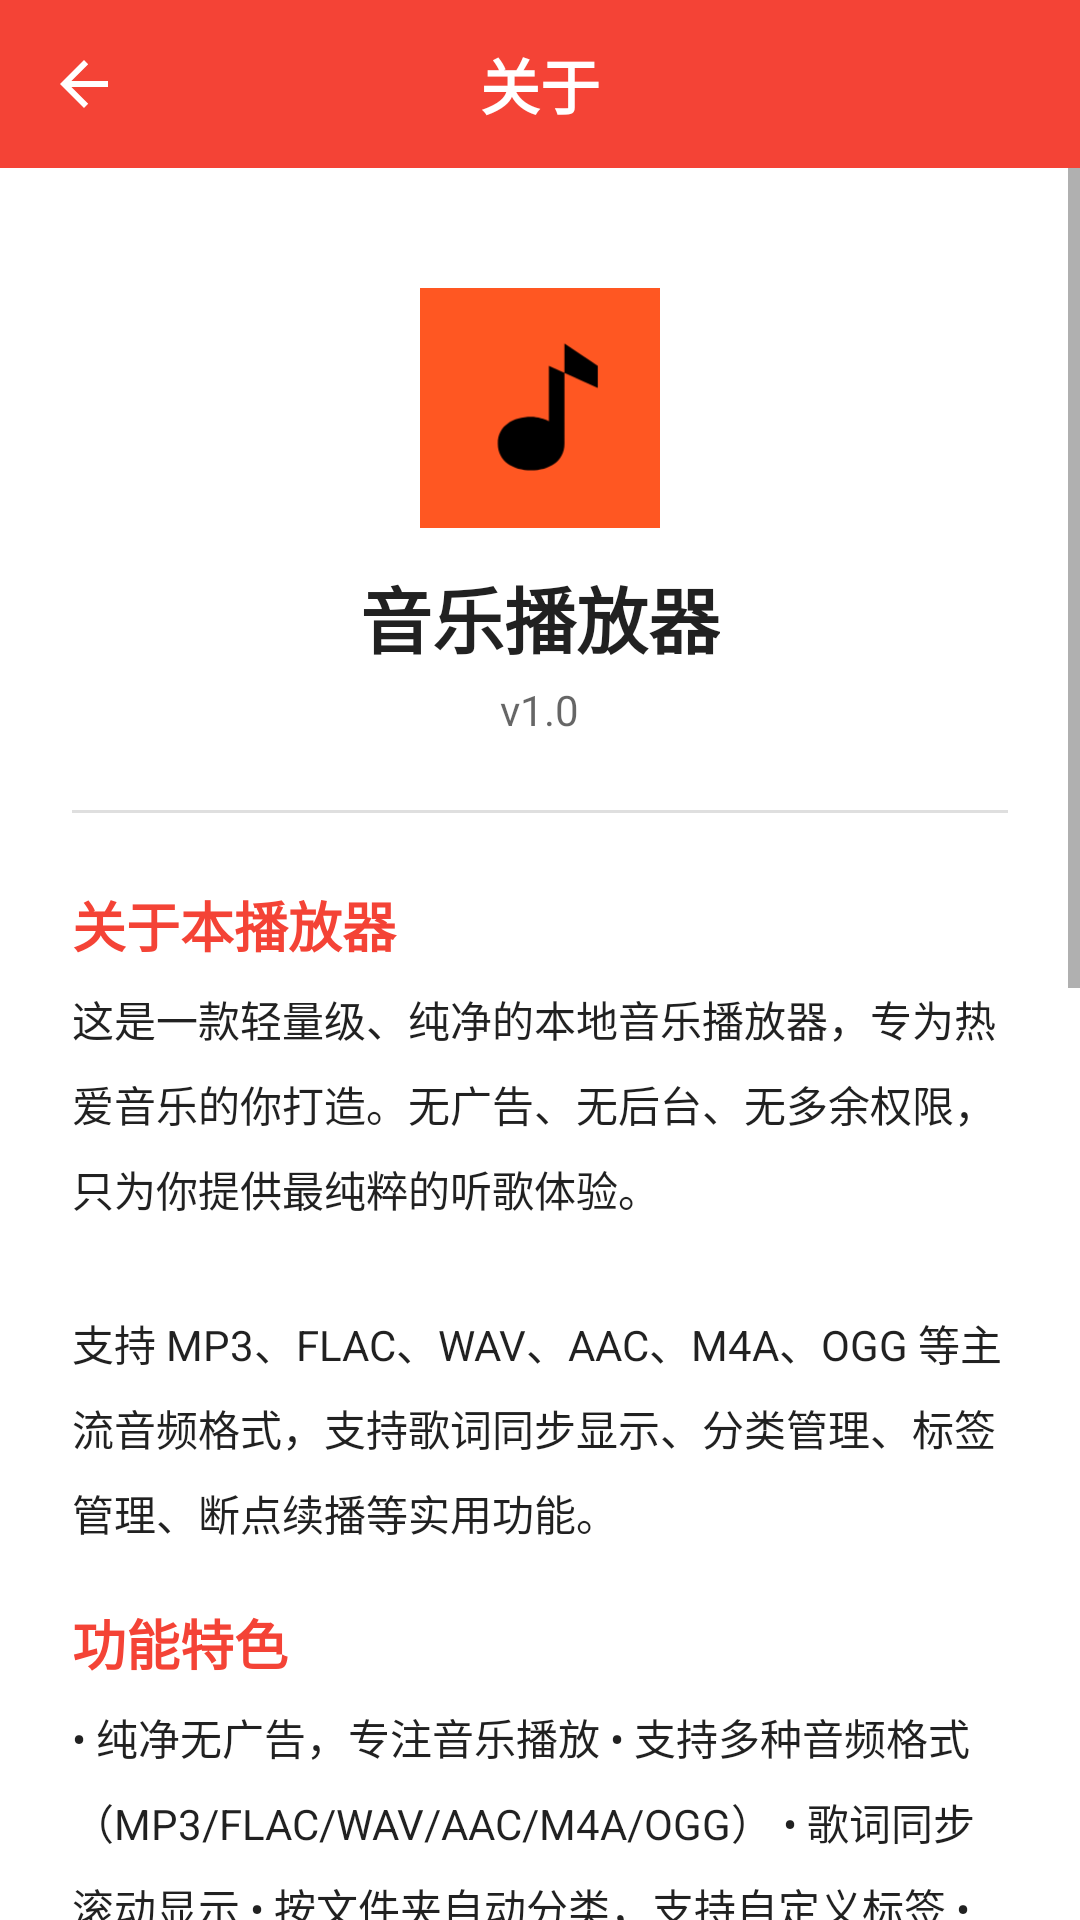

Produce the Android XML layout that renders to this screen, including the resource entries it uses.
<!-- AndroidManifest.xml: application theme AppTheme -->
<!-- res/layout/activity_about.xml -->
<?xml version="1.0" encoding="utf-8"?>
<LinearLayout xmlns:android="http://schemas.android.com/apk/res/android"
    xmlns:app="http://schemas.android.com/apk/res-auto"
    android:layout_width="match_parent"
    android:layout_height="match_parent"
    android:orientation="vertical"
    android:background="@color/main_background">

    <com.google.android.material.appbar.AppBarLayout
        android:layout_width="match_parent"
        android:layout_height="wrap_content"
        android:fitsSystemWindows="true"
        android:background="@color/colorPrimary">

        <androidx.appcompat.widget.Toolbar
            android:id="@+id/toolbar_about"
            android:layout_width="match_parent"
            android:layout_height="?attr/actionBarSize"
            android:background="@color/colorPrimary"
            android:theme="@style/ThemeOverlay.AppCompat.Dark.ActionBar"
            app:navigationIcon="?attr/homeAsUpIndicator">

            <TextView
                android:layout_width="wrap_content"
                android:layout_height="wrap_content"
                android:layout_gravity="center"
                android:text="@string/about_title"
                android:textColor="@android:color/white"
                android:textSize="20sp"
                android:textStyle="bold" />
        </androidx.appcompat.widget.Toolbar>
    </com.google.android.material.appbar.AppBarLayout>

    <ScrollView
        android:layout_width="match_parent"
        android:layout_height="match_parent"
        android:fillViewport="true">

        <LinearLayout
            android:layout_width="match_parent"
            android:layout_height="wrap_content"
            android:orientation="vertical"
            android:gravity="center_horizontal"
            android:padding="24dp">

            
            <ImageView
                android:layout_width="80dp"
                android:layout_height="80dp"
                android:layout_marginTop="16dp"
                android:src="@drawable/ic_launcher" />

            
            <TextView
                android:layout_width="wrap_content"
                android:layout_height="wrap_content"
                android:layout_marginTop="12dp"
                android:text="@string/app_name"
                android:textSize="24sp"
                android:textStyle="bold"
                android:textColor="?android:attr/textColorPrimary" />

            
            <TextView
                android:id="@+id/text_version"
                android:layout_width="wrap_content"
                android:layout_height="wrap_content"
                android:layout_marginTop="4dp"
                android:text="v1.0"
                android:textSize="14sp"
                android:textColor="?android:attr/textColorSecondary" />

            
            <View
                android:layout_width="match_parent"
                android:layout_height="1dp"
                android:layout_marginTop="24dp"
                android:layout_marginBottom="24dp"
                android:background="#20000000" />

            
            <TextView
                android:layout_width="match_parent"
                android:layout_height="wrap_content"
                android:text="@string/about_intro_title"
                android:textSize="18sp"
                android:textStyle="bold"
                android:textColor="@color/colorPrimary" />

            <TextView
                android:layout_width="match_parent"
                android:layout_height="wrap_content"
                android:layout_marginTop="8dp"
                android:text="@string/about_intro_desc"
                android:textSize="14sp"
                android:lineSpacingMultiplier="1.4"
                android:textColor="?android:attr/textColorPrimary" />

            
            <TextView
                android:layout_width="match_parent"
                android:layout_height="wrap_content"
                android:layout_marginTop="20dp"
                android:text="@string/about_features_title"
                android:textSize="18sp"
                android:textStyle="bold"
                android:textColor="@color/colorPrimary" />

            <TextView
                android:layout_width="match_parent"
                android:layout_height="wrap_content"
                android:layout_marginTop="8dp"
                android:text="@string/about_features_desc"
                android:textSize="14sp"
                android:lineSpacingMultiplier="1.4"
                android:textColor="?android:attr/textColorPrimary" />

            
            <View
                android:layout_width="match_parent"
                android:layout_height="1dp"
                android:layout_marginTop="24dp"
                android:layout_marginBottom="24dp"
                android:background="#20000000" />

            
            <TextView
                android:layout_width="match_parent"
                android:layout_height="wrap_content"
                android:text="@string/about_donate_title"
                android:textSize="18sp"
                android:textStyle="bold"
                android:textColor="@color/colorPrimary" />

            <TextView
                android:layout_width="match_parent"
                android:layout_height="wrap_content"
                android:layout_marginTop="8dp"
                android:text="@string/about_donate_desc"
                android:textSize="14sp"
                android:lineSpacingMultiplier="1.4"
                android:textColor="?android:attr/textColorPrimary" />

            
            <ImageView
                android:id="@+id/img_donate_qr"
                android:layout_width="240dp"
                android:layout_height="240dp"
                android:layout_marginTop="16dp"
                android:scaleType="fitCenter"
                android:src="@drawable/ic_donate_qr"
                android:contentDescription="@string/about_donate_qr_desc" />

            <TextView
                android:layout_width="match_parent"
                android:layout_height="wrap_content"
                android:layout_marginTop="8dp"
                android:text="@string/about_donate_qr_desc"
                android:textSize="13sp"
                android:textColor="?android:attr/textColorSecondary"
                android:gravity="center" />

            
            <TextView
                android:layout_width="match_parent"
                android:layout_height="wrap_content"
                android:layout_marginTop="24dp"
                android:layout_marginBottom="32dp"
                android:text="@string/about_thanks"
                android:textSize="14sp"
                android:textStyle="italic"
                android:textColor="@color/colorPrimary"
                android:gravity="center" />

        </LinearLayout>
    </ScrollView>
</LinearLayout>
<!-- resources referenced by this layout -->
<resources>
  <color name="colorPrimary">#F44336</color>
  <color name="main_background">#FFFFFF</color>
  <!-- drawable ic_donate_qr: png bitmap (drawable, 22150 bytes) -->
  <!-- drawable ic_launcher (drawable) -->
  <vector xmlns:android="http://schemas.android.com/apk/res/android"
      android:width="108dp"
      android:height="108dp"
      android:viewportWidth="108"
      android:viewportHeight="108">
      
      <path
          android:fillColor="#FF5722"
          android:pathData="M0,0h108v108h-108z" />
      <path
          android:fillColor="#000000"
          android:pathData="M65,25 L65,70 C65,78 58,82 50,82 C42,82 35,78 35,70 C35,62 42,58 50,58 C53,58 56,59 58,60 L58,35 L80,45 L80,35 Z" />
  </vector>
  <string name="about_donate_desc">本播放器完全免费且开源。如果你觉得这个播放器好用，欢迎通过微信扫描下方二维码打赏，你的支持是我持续优化和更新的动力！</string>
  <string name="about_donate_qr_desc">微信扫一扫，打赏开发者</string>
  <string name="about_donate_title">支持开发者</string>
  <string name="about_features_desc">• 纯净无广告，专注音乐播放
  • 支持多种音频格式（MP3/FLAC/WAV/AAC/M4A/OGG）
  • 歌词同步滚动显示
  • 按文件夹自动分类，支持自定义标签
  • 断点续播，上次听到哪里继续听
  • 真正的随机播放算法
  • 内置网页浏览器，发现更多音乐
  • 支持多语言切换（简体/繁体/英文）
  • 支持编辑歌曲信息并同步到文件
  • Material Design 风格，支持深色模式</string>
  <string name="about_features_title">功能特色</string>
  <string name="about_intro_desc">这是一款轻量级、纯净的本地音乐播放器，专为热爱音乐的你打造。无广告、无后台、无多余权限，只为你提供最纯粹的听歌体验。\n\n支持 MP3、FLAC、WAV、AAC、M4A、OGG 等主流音频格式，支持歌词同步显示、分类管理、标签管理、断点续播等实用功能。</string>
  <string name="about_intro_title">关于本播放器</string>
  <string name="about_thanks">感谢你的使用与支持！</string>
  <string name="about_title">关于</string>
  <string name="app_name">音乐播放器</string>
  <style name="AppTheme" parent="Theme.MaterialComponents.DayNight.NoActionBar">
          <item name="colorPrimary">@color/colorPrimary</item>
          <item name="colorPrimaryDark">@color/colorPrimaryDark</item>
          <item name="colorAccent">@color/colorAccent</item>
          
          <item name="android:statusBarColor">@color/colorPrimary</item>
          
          <item name="android:windowLightStatusBar">false</item>
      </style>
  <color name="colorPrimaryDark">#F44336</color>
  <color name="colorAccent">#03DAC5</color>
</resources>
